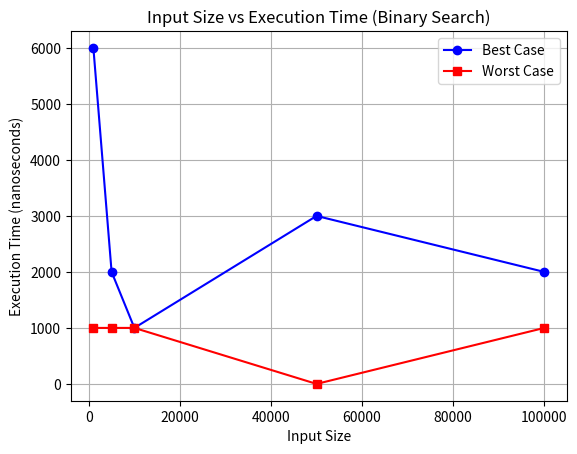

Reproduce this figure in Python.
import matplotlib.pyplot as plt

# Data from the C++ program (input size vs execution time in seconds)
input_sizes = [1000, 5000, 10000, 50000, 100000]
best_case_times = [6e-06, 2e-06, 1e-06, 3e-06, 2e-06]  # Replace with your actual data
worst_case_times = [1e-06, 1e-06, 1e-06, 0, 1e-06]  # Replace with your actual data

# Convert times to nanoseconds for better readability
best_case_times_ns = [time * 1e9 for time in best_case_times]
worst_case_times_ns = [time * 1e9 for time in worst_case_times]

# Plotting the graph for best case
plt.plot(input_sizes, best_case_times_ns, label='Best Case', marker='o', linestyle='-', color='b')

# Plotting the graph for worst case
plt.plot(input_sizes, worst_case_times_ns, label='Worst Case', marker='s', linestyle='-', color='r')

# Adding labels and legend
plt.title('Input Size vs Execution Time (Binary Search)')
plt.xlabel('Input Size')
plt.ylabel('Execution Time (nanoseconds)')
plt.legend()
plt.grid(True)

# Display the graph
plt.show()